Run: headless pygame with SDL's dummy video driver; simulated clock (each Clock.tick advances the game by its frame time, no real sleeping); random seed 0; keys injected as events and as key.get_pressed() state; no mouse input.
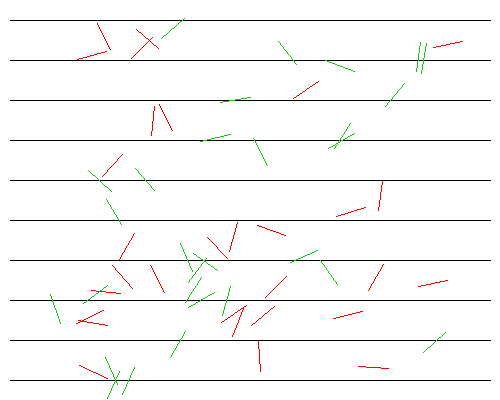
Frame 1 of 4 · flips 1–60 · no input
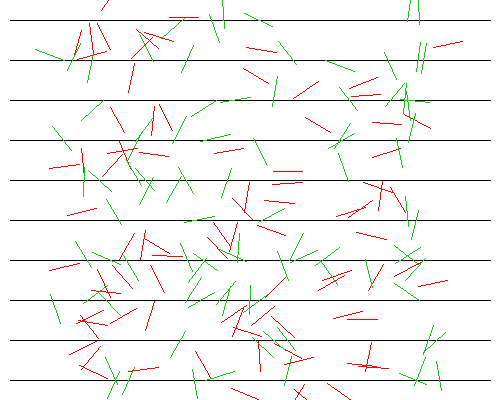
Frame 2 of 4 · flips 61–180 · tapped SPACE, RETURN · held RIGHT (→), D
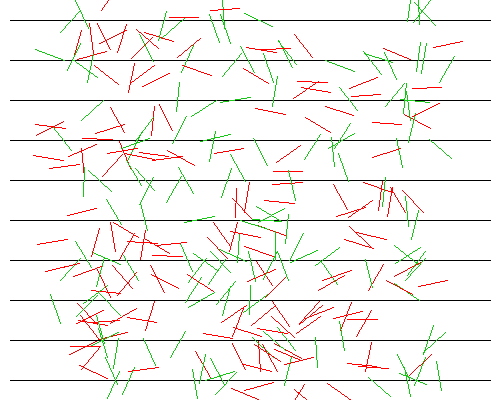
Frame 3 of 4 · flips 181–300 · held DOWN (↓), S
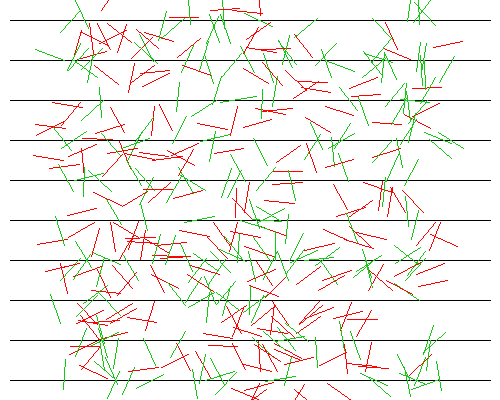
Frame 4 of 4 · flips 301–420 · held LEFT (←), A, UP (↑), W

The pygame program that drew these frames:

#!/usr/bin/python
# -*- coding: utf-8 -*-
from __future__ import absolute_import, division, print_function
#Estimating Pi using Buffon's Needle # www.101compiting.net/estimating-pi-using-buffons-needle

import random
from math import sin, cos
import sys
import pygame

GREEN = (20, 200, 20)
RED = (255, 0, 0)
BLACK = (0, 0, 0)
WHITE = (255,255,255)

screen = pygame.display.set_mode((500,400))
pygame.display.set_caption("Buffons Pi - PyGame application")
screen.fill(WHITE)
pygame.display.update()
    
def check_line_crossing(y, y_end, angle, needleLength, lines_y, omega):
    for line_y in lines_y:
        if y == y_end:
            if y == line_y:
                return True
        if y > y_end:
            if y >= line_y and line_y >= y_end:
                return True
        elif y_end >= line_y and line_y >= y:
                return True
    return False

def main():
    
    boardWidth = 40
    needleLength = 30
    numberOfNeedles = 1000

    omega = 2 * 3.141593
    lines_y = range(20, 381, 40)
    Crossing_needles = 0

    # Draw floor boards
    for y in lines_y:
        pygame.draw.line(screen, BLACK, [10,y],[490,y],1)

    # Draw Needles
    for needle in range(numberOfNeedles):
        x=random.randint(60,440)
        y=random.randint(10,390)
        angle=random.randint(0,360)
        # calculate xe and ye with angle
        ye = int(sin(omega * angle / 360) * needleLength + y)
        xe = int(cos(omega * angle / 360) * needleLength + x)
        if check_line_crossing(y, ye, angle, needleLength, lines_y, omega):
            color = GREEN
            Crossing_needles += 1
        else:
            color = RED
        pygame.draw.line(screen, color, [x,y],[xe,ye],1)
        pygame.display.update()

    print("L = " + str(needleLength))
    print("N = " + str(numberOfNeedles))
    print("W = " + str(boardWidth))
    print("C = " + str(Crossing_needles))
    print("Pi = " + str(2.1*needleLength*numberOfNeedles/(Crossing_needles*boardWidth)))
    
    while True:
        pygame.time.Clock().tick(3)
        for event in pygame.event.get():
            if event.type == pygame.QUIT:
                    pygame.quit()


if __name__ == '__main__':
    main()
